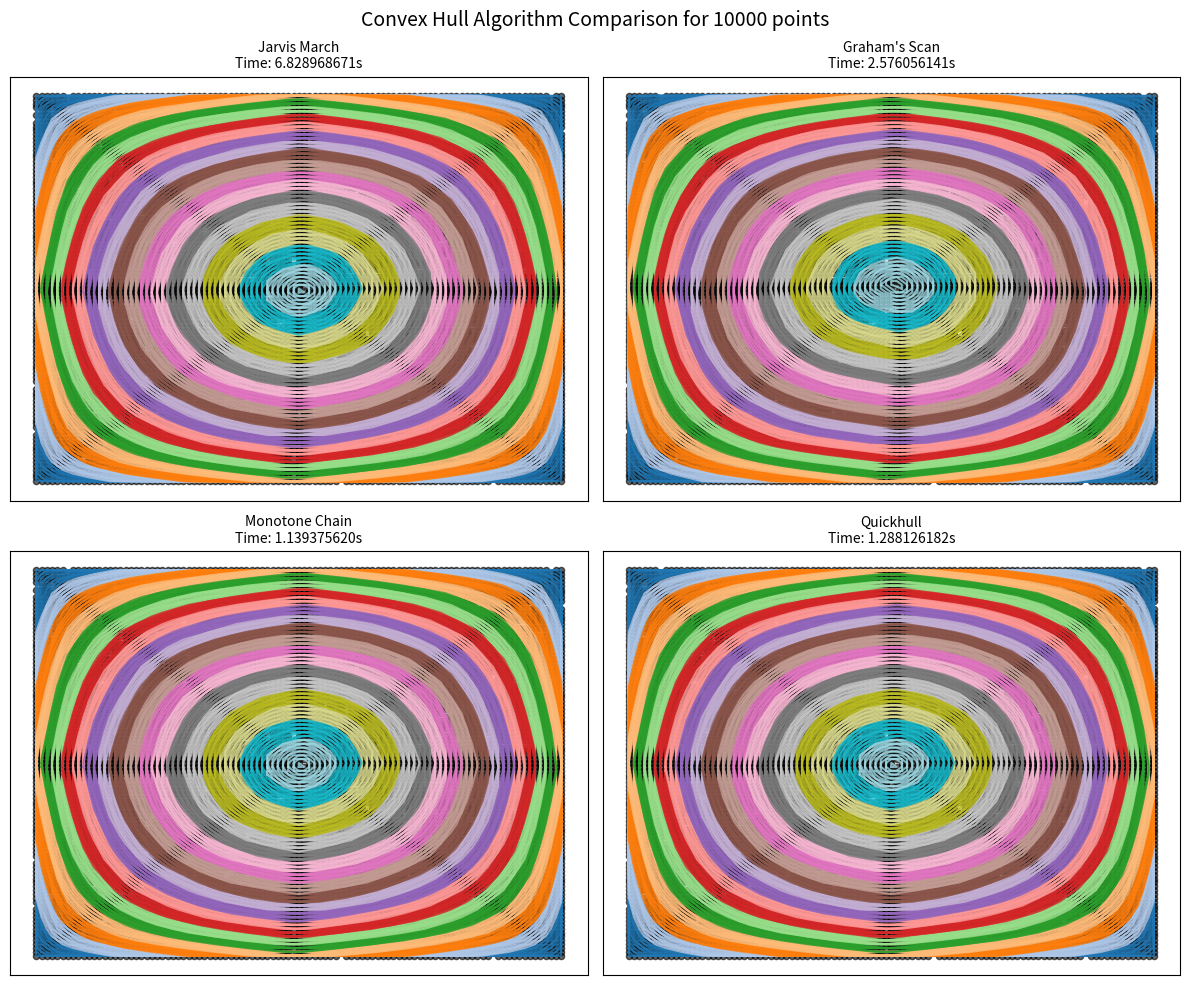

This figure's Python source:
from typing import List, Tuple, Optional, Set, Callable
import matplotlib.pyplot as plt
import random
import numpy as np
import time

Point = Tuple[float, float]
number_of_points = 10000
# Helper function to find orientation of the triplet
def orientation(p: Point, q: Point, r: Point) -> int:
    val = (q[1] - p[1]) * (r[0] - q[0]) - (q[0] - p[0]) * (r[1] - q[1])
    if val == 0:
        return 0  # Collinear
    return 1 if val > 0 else 2  # Clockwise or Counterclockwise

# Gift Wrapping (Jarvis March)
def convex_hull_jarvis(points: List[Point]) -> List[Point]:
    n = len(points)
    if n < 3:
        return points.copy()

    points = sorted(points)  # Ensure consistent ordering for leftmost selection
    start = points[0]
    hull = [start]

    current = start
    while True:
        next_point = points[0]
        for p in points[1:]:
            o = orientation(current, next_point, p)
            if o == 2 or (o == 0 and (
                (p[0] - current[0])**2 + (p[1] - current[1])**2 >
                (next_point[0] - current[0])**2 + (next_point[1] - current[1])**2
            )):
                next_point = p
        if next_point == start:
            break
        hull.append(next_point)
        current = next_point

    return hull

# Graham's Scan
def convex_hull_graham(points: List[Point]) -> List[Point]:
    if len(points) <= 1:
        return points.copy()

    def polar_angle(o: Point, p: Point) -> float:
        return np.arctan2(p[1]-o[1], p[0]-o[0])

    # Find the point with the lowest y-coordinate (and x if tie)
    pivot = min(points, key=lambda p: (p[1], p[0]))

    # Sort by polar angle and distance
    sorted_points = sorted(points, key=lambda p: (polar_angle(pivot, p), -p[1], p[0]))

    hull = []
    for p in sorted_points:
        while len(hull) >= 2 and orientation(hull[-2], hull[-1], p) != 2:
            hull.pop()
        hull.append(p)
    return hull

# Andrew's Monotone Chain
def convex_hull_monotone_chain(points: List[Point]) -> List[Point]:
    points = sorted(points)
    if len(points) <= 1:
        return points.copy()

    lower = []
    for p in points:
        while len(lower) >= 2 and orientation(lower[-2], lower[-1], p) != 2:
            lower.pop()
        lower.append(p)

    upper = []
    for p in reversed(points):
        while len(upper) >= 2 and orientation(upper[-2], upper[-1], p) != 2:
            upper.pop()
        upper.append(p)

    return lower[:-1] + upper[:-1]

# Quickhull with Monotone Chain ordering
def convex_hull_quickhull(points: List[Point]) -> List[Point]:
    points = list(set(points))  #Remove duplicates
    if len(points) < 3:
        return points.copy()

    hull_points = set()

    def cross(o: Point, a: Point, b: Point) -> float:
        return (a[0] - o[0])*(b[1] - o[1]) - (a[1] - o[1])*(b[0] - o[0])

    def quick_hull(pts: List[Point], p: Point, q: Point):
        if not pts:
            return
        # Find the farthest point from pq
        farthest = max(pts, key=lambda x: abs(cross(p, q, x)))
        hull_points.add(farthest)
        # Partition points into left of p-farthest and left of farthest-q
        left_p = [x for x in pts if cross(p, farthest, x) > 0]
        left_q = [x for x in pts if cross(farthest, q, x) > 0]
        quick_hull(left_p, p, farthest)
        quick_hull(left_q, farthest, q)

    # Find initial leftmost and rightmost points
    leftmost = min(points, key=lambda x: x[0])
    rightmost = max(points, key=lambda x: x[0])
    hull_points.update([leftmost, rightmost])

    # Split points into upper and lower
    upper = [x for x in points if cross(leftmost, rightmost, x) > 0]
    lower = [x for x in points if cross(leftmost, rightmost, x) < 0]

    quick_hull(upper, leftmost, rightmost)
    quick_hull(lower, rightmost, leftmost)

    # Order the collected hull points using Monotone Chain
    return convex_hull_monotone_chain(list(hull_points))

# Compute convex layers efficiently
def compute_convex_layers(points: List[Point], algorithm: Callable) -> List[List[Point]]:
    remaining = points.copy()
    layers = []
    while len(remaining) >= 3:
        hull = algorithm(remaining)
        if len(hull) < 3:
            break
        hull_set = set(hull)
        remaining = [p for p in remaining if p not in hull_set]
        layers.append(hull)
    return layers

# Generate unique random points
def generate_points(n: int) -> List[Point]:
    points = set()
    while len(points) < n:
        points.add((random.randint(0, 100), random.randint(0, 100)))
    return list(points)

# Plot convex layers with improved styling
def plot_convex_layers(ax, layers: List[List[Point]], points: List[Point], title: str):
    ax.set_title(title, fontsize=10)
    ax.set_xticks([])
    ax.set_yticks([])
    colors = plt.cm.tab20(np.linspace(0, 1, len(layers)))
    for i, layer in enumerate(layers):
        closed_layer = layer + [layer[0]]  # Close the hull
        ax.plot(*zip(*closed_layer), color=colors[i], linewidth=1.5, alpha=0.8)
    ax.scatter(*zip(*points), s=20, c='black', alpha=0.6)


# Compare algorithms with timing and visualization
def compare_algorithms(points: List[Point]):
    algorithms = {
        "Jarvis March": convex_hull_jarvis,
        "Graham's Scan": convex_hull_graham,
        "Monotone Chain": convex_hull_monotone_chain,
        "Quickhull": convex_hull_quickhull,
    }

    fig, axs = plt.subplots(2, 2, figsize=(12, 10))
    fig.suptitle(f"Convex Hull Algorithm Comparison for {number_of_points} points", fontsize=14)

    for ax, (name, algo) in zip(axs.flatten(), algorithms.items()):
        start_time = time.perf_counter()
        layers = compute_convex_layers(points, algo)
        elapsed = time.perf_counter() - start_time
        plot_convex_layers(ax, layers, points, f"{name}\nTime: {elapsed:.9f}s")

    plt.tight_layout()
    plt.show()

# Generate points and compare
points = generate_points(number_of_points)
compare_algorithms(points)